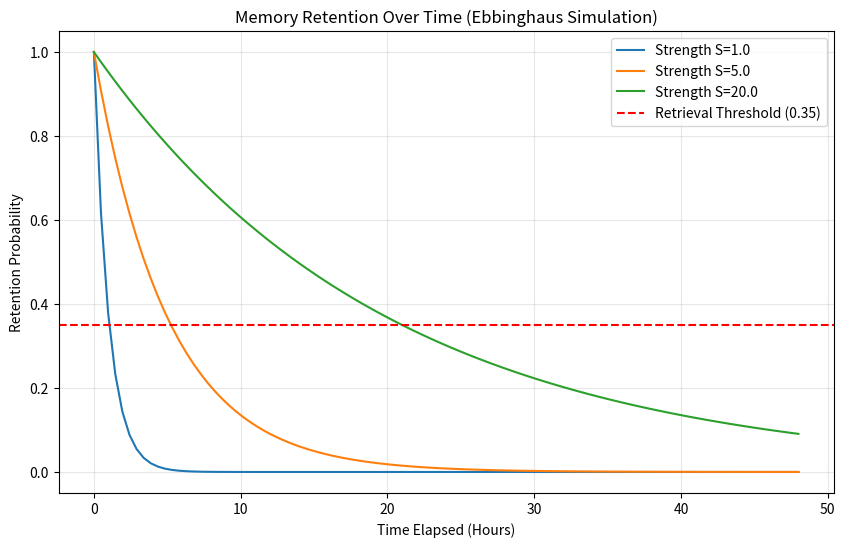

Write Python code to recreate this figure.
import numpy as np
import matplotlib.pyplot as plt
import pandas as pd

# The Ebbinghaus Formula
def calculate_retention(t, s):
    """
    t: time elapsed (hours)
    s: strength of memory
    """
    return np.exp(-t / s)

# Simulation Parameters
time_steps = np.linspace(0, 48, 100) # 48 hours
strengths = [1.0, 5.0, 20.0] # Weak, Medium, Strong memories
threshold = 0.35 # The 'forgetting' line used in our agent

# Plotting the Curves
plt.figure(figsize=(10, 6))

for s in strengths:
    retention = calculate_retention(time_steps, s)
    plt.plot(time_steps, retention, label=f'Strength S={s}')

# Plot the Threshold
plt.axhline(y=threshold, color='r', linestyle='--', label='Retrieval Threshold (0.35)')

plt.title('Memory Retention Over Time (Ebbinghaus Simulation)')
plt.xlabel('Time Elapsed (Hours)')
plt.ylabel('Retention Probability')
plt.legend()
plt.grid(True, alpha=0.3)
plt.show()